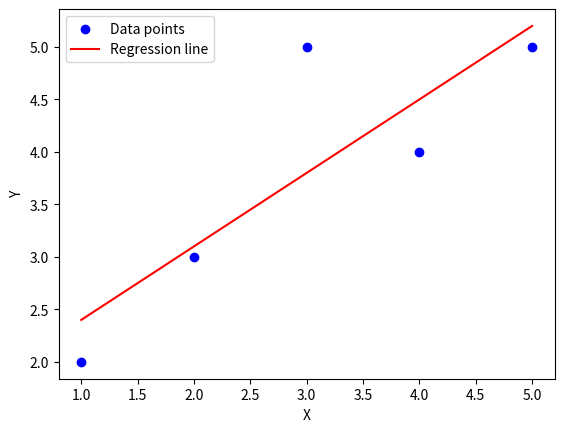

This figure's Python source:
#import libraries
import numpy as np
import matplotlib.pyplot as plt

#sample data
X = np.array([1, 2, 3, 4, 5])
Y = np.array([2, 3, 5, 4, 5])

#compute the mean of X and Y
X_mean = np.mean(X)
Y_mean = np.mean(Y)

#calculate the slope
numerator = np.sum((X - X_mean) * (Y - Y_mean))
denominator = np.sum((X - X_mean) ** 2)
m = numerator / denominator

#calculate the intercept
c = Y_mean - m * X_mean

print(f"Slope (m): {m}")
print(f"Intercept (c): {c}")

Y_pred = m * X + c

plt.scatter(X, Y, color='blue', label='Data points')
plt.plot(X, Y_pred, color='red', label='Regression line')
plt.xlabel('X')
plt.ylabel('Y')
plt.legend()
plt.show()
